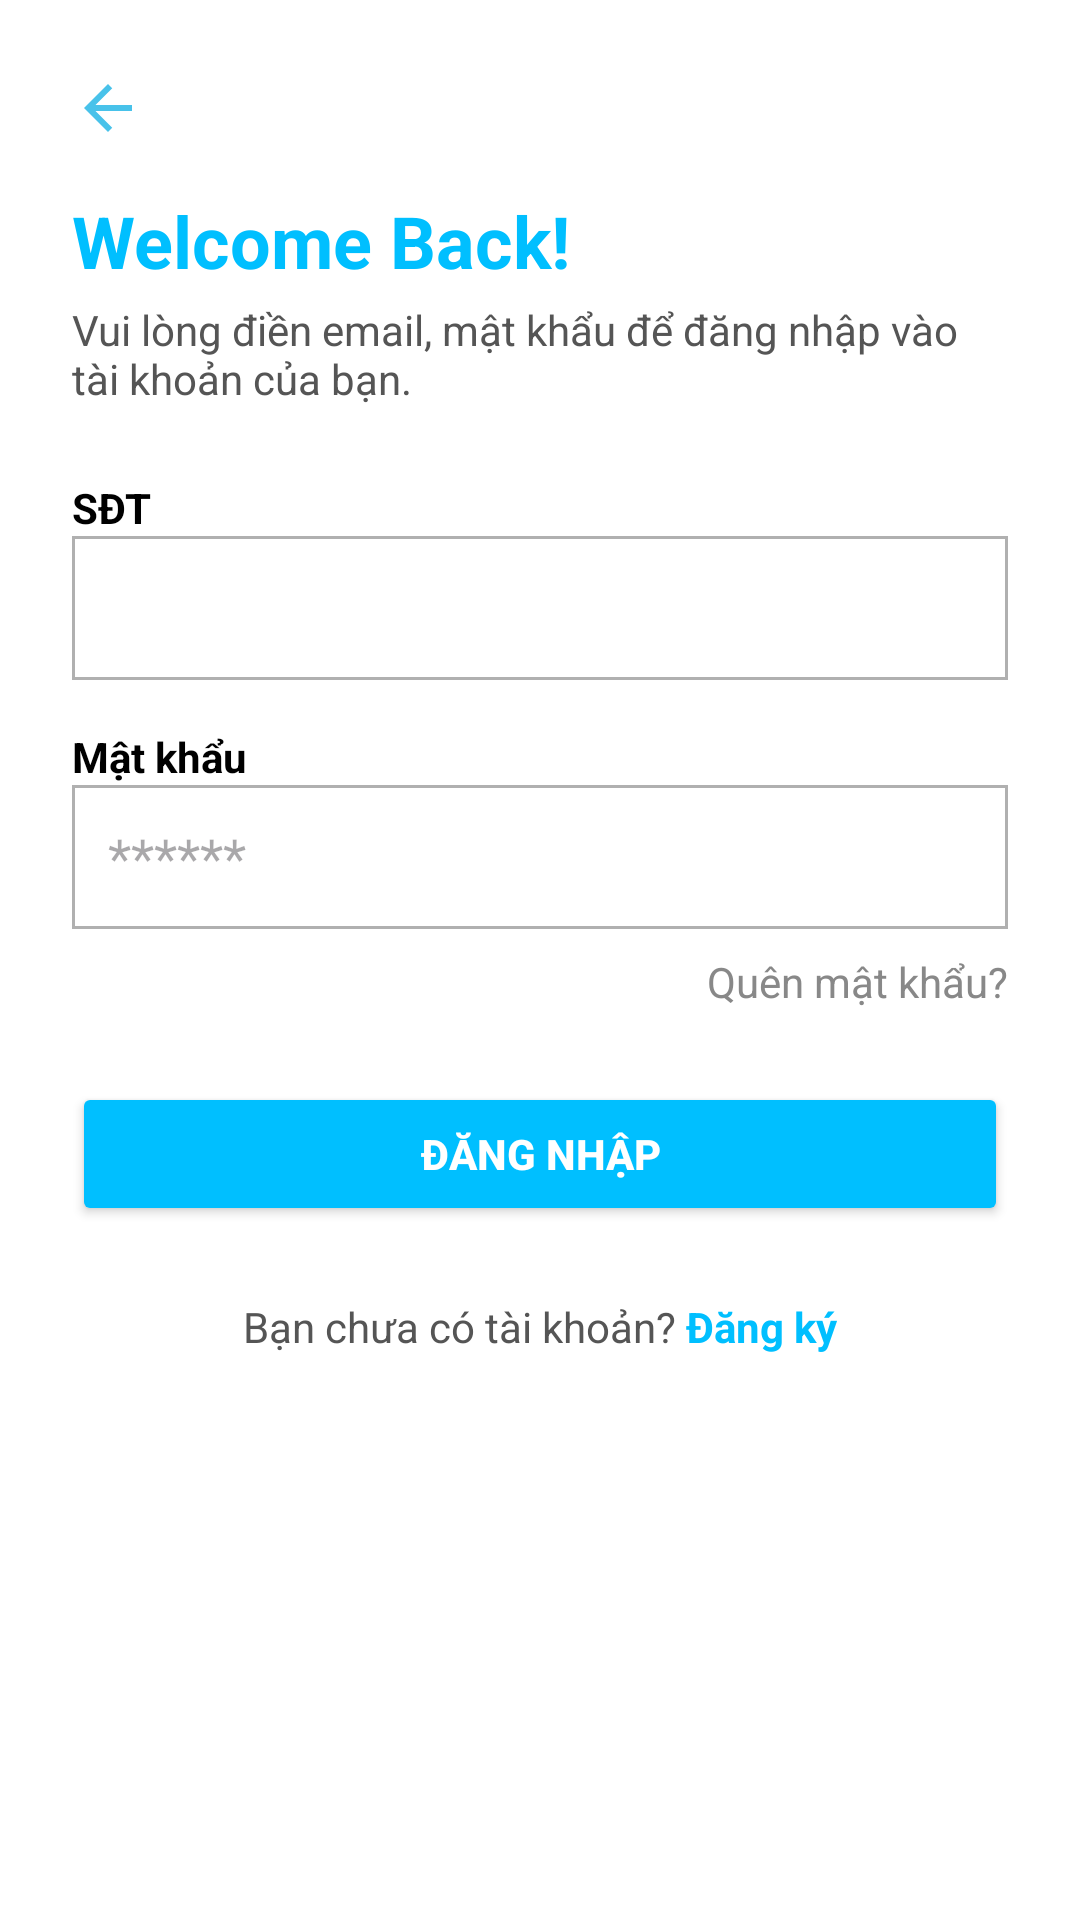

Here is an Android app screen rendered from its layout file. Give the layout XML and the strings, colors and styles it references.
<!-- AndroidManifest.xml: application theme Theme.AppOrdPizza -->
<!-- res/layout/activity_login.xml -->
<?xml version="1.0" encoding="utf-8"?>
<ScrollView xmlns:android="http://schemas.android.com/apk/res/android"
    android:layout_width="match_parent"
    android:layout_height="match_parent"
    android:id="@+id/main"
    android:background="#FFFFFF">

    <LinearLayout
        android:layout_width="match_parent"
        android:layout_height="wrap_content"
        android:orientation="vertical"
        android:padding="24dp">

        
        <ImageView
            android:id="@+id/imgBack"
            android:layout_width="24dp"
            android:layout_height="24dp"
            android:src="@drawable/baseline_arrow_back_24"
            android:contentDescription="Back"
            android:layout_marginBottom="16dp" />

        
        <TextView
            android:layout_width="wrap_content"
            android:layout_height="wrap_content"
            android:text="Welcome Back!"
            android:textColor="#00BFFF"
            android:textSize="24sp"
            android:textStyle="bold"
            android:layout_marginBottom="4dp" />

        <TextView
            android:layout_width="wrap_content"
            android:layout_height="wrap_content"
            android:text="Vui lòng điền email, mật khẩu để đăng nhập vào tài khoản của bạn."
            android:textColor="#555555"
            android:textSize="14sp"
            android:layout_marginBottom="24dp" />

        
        <TextView
            android:layout_width="wrap_content"
            android:layout_height="wrap_content"
            android:text="SĐT"
            android:textStyle="bold"
            android:textColor="#000000" />

        <EditText
            android:id="@+id/edtPhone"
            android:layout_width="match_parent"
            android:layout_height="48dp"
            android:background="@drawable/editvuongxam"
            android:inputType="phone"
            android:padding="12dp"
            android:layout_marginBottom="16dp" />

        
        <TextView
            android:layout_width="wrap_content"
            android:layout_height="wrap_content"
            android:text="Mật khẩu"
            android:textStyle="bold"
            android:textColor="#000000" />

        <EditText
            android:id="@+id/edtPassword"
            android:layout_width="match_parent"
            android:layout_height="48dp"
            android:background="@drawable/editvuongxam"
            android:hint="******"
            android:inputType="textPassword"
            android:padding="12dp"
            android:layout_marginBottom="8dp" />

        
        <TextView
            android:layout_width="wrap_content"
            android:layout_height="wrap_content"
            android:text="Quên mật khẩu?"
            android:textColor="#888888"
            android:textSize="14sp"
            android:layout_gravity="end"
            android:layout_marginBottom="24dp" />

        
        <Button
            android:id="@+id/btnLogin"
            android:layout_width="match_parent"
            android:layout_height="48dp"
            android:text="ĐĂNG NHẬP"
            android:textAllCaps="true"
            android:backgroundTint="#00BFFF"
            android:textColor="#FFFFFF"
            android:textStyle="bold"
            android:layout_marginBottom="24dp" />

        
        <LinearLayout
            android:layout_width="match_parent"
            android:layout_height="wrap_content"
            android:orientation="horizontal"
            android:gravity="center">

            <TextView
                android:layout_width="wrap_content"
                android:layout_height="wrap_content"
                android:text="Bạn chưa có tài khoản?"
                android:textColor="#555555" />

            <TextView
                android:id="@+id/tvRegister"
                android:layout_width="wrap_content"
                android:layout_height="wrap_content"
                android:text=" Đăng ký"
                android:textColor="#00BFFF"
                android:textStyle="bold" />
        </LinearLayout>

    </LinearLayout>
</ScrollView>
<!-- resources referenced by this layout -->
<resources>
  <!-- drawable baseline_arrow_back_24 (drawable) -->
  <vector xmlns:android="http://schemas.android.com/apk/res/android" android:autoMirrored="true" android:height="24dp" android:tint="#48C2EA" android:viewportHeight="24" android:viewportWidth="24" android:width="24dp">
        
      <path android:fillColor="@android:color/white" android:pathData="M20,11H7.83l5.59,-5.59L12,4l-8,8 8,8 1.41,-1.41L7.83,13H20v-2z"/>
      
  </vector>
  <!-- drawable editvuongxam (drawable) -->
  <?xml version="1.0" encoding="utf-8"?>
  <shape xmlns:android="http://schemas.android.com/apk/res/android"
      android:shape="rectangle">
  
      
      <solid android:color="#FFFFFF" />
  
      
      <stroke
          android:width="1dp"
          android:color="#B0B0B0" /> 
  
      
      <corners android:radius="0dp" />
  
  </shape>
  <style name="Theme.AppOrdPizza" parent="Base.Theme.AppOrdPizza" />
  <style name="Base.Theme.AppOrdPizza" parent="Theme.Material3.DayNight.NoActionBar">
          
          
      </style>
</resources>
